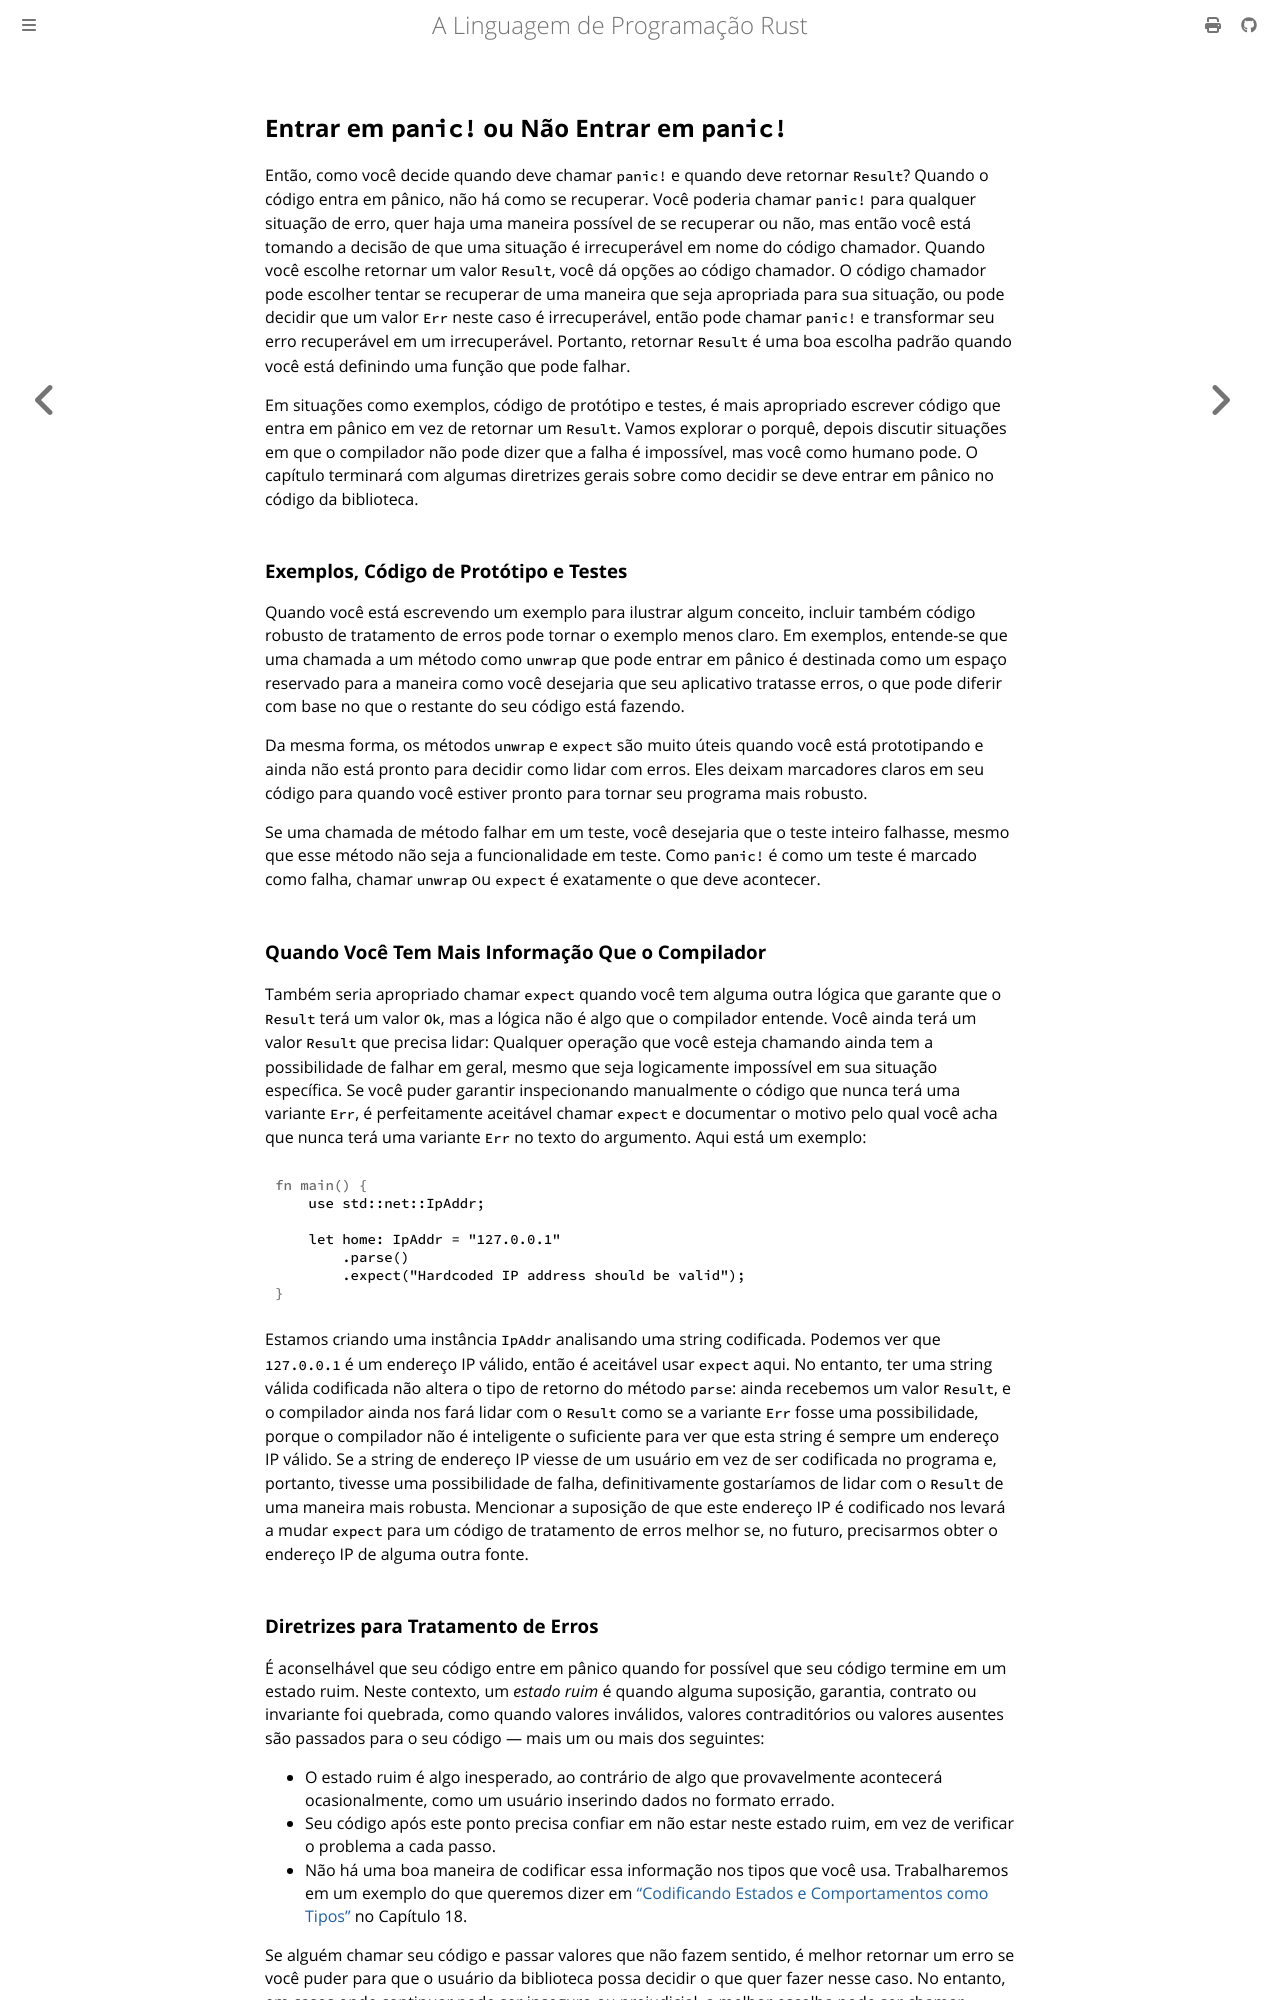

repository: lfgranja/rust-lang-book · page: ch09-03-to-panic-or-not-to-panic.html · generator: mdbook

## Entrar em `panic!` ou Não Entrar em `panic!`

Então, como você decide quando deve chamar `panic!` e quando deve retornar
`Result`? Quando o código entra em pânico, não há como se recuperar. Você
poderia chamar `panic!` para qualquer situação de erro, quer haja uma maneira
possível de se recuperar ou não, mas então você está tomando a decisão de que
uma situação é irrecuperável em nome do código chamador. Quando você escolhe
retornar um valor `Result`, você dá opções ao código chamador. O código
chamador pode escolher tentar se recuperar de uma maneira que seja apropriada
para sua situação, ou pode decidir que um valor `Err` neste caso é
irrecuperável, então pode chamar `panic!` e transformar seu erro recuperável em
um irrecuperável. Portanto, retornar `Result` é uma boa escolha padrão quando
você está definindo uma função que pode falhar.

Em situações como exemplos, código de protótipo e testes, é mais apropriado
escrever código que entra em pânico em vez de retornar um `Result`. Vamos
explorar o porquê, depois discutir situações em que o compilador não pode dizer
que a falha é impossível, mas você como humano pode. O capítulo terminará com
algumas diretrizes gerais sobre como decidir se deve entrar em pânico no código
da biblioteca.

### Exemplos, Código de Protótipo e Testes

Quando você está escrevendo um exemplo para ilustrar algum conceito, incluir
também código robusto de tratamento de erros pode tornar o exemplo menos claro.
Em exemplos, entende-se que uma chamada a um método como `unwrap` que pode
entrar em pânico é destinada como um espaço reservado para a maneira como você
desejaria que seu aplicativo tratasse erros, o que pode diferir com base no que
o restante do seu código está fazendo.

Da mesma forma, os métodos `unwrap` e `expect` são muito úteis quando você está
prototipando e ainda não está pronto para decidir como lidar com erros. Eles
deixam marcadores claros em seu código para quando você estiver pronto para
tornar seu programa mais robusto.

Se uma chamada de método falhar em um teste, você desejaria que o teste inteiro
falhasse, mesmo que esse método não seja a funcionalidade em teste. Como
`panic!` é como um teste é marcado como falha, chamar `unwrap` ou `expect` é
exatamente o que deve acontecer.

<!-- Old headings. Do not remove or links may break. -->

<a id="cases-in-which-you-have-more-information-than-the-compiler"></a>

### Quando Você Tem Mais Informação Que o Compilador

Também seria apropriado chamar `expect` quando você tem alguma outra lógica que
garante que o `Result` terá um valor `Ok`, mas a lógica não é algo que o
compilador entende. Você ainda terá um valor `Result` que precisa lidar:
Qualquer operação que você esteja chamando ainda tem a possibilidade de falhar
em geral, mesmo que seja logicamente impossível em sua situação específica. Se
você puder garantir inspecionando manualmente o código que nunca terá uma
variante `Err`, é perfeitamente aceitável chamar `expect` e documentar o motivo
pelo qual você acha que nunca terá uma variante `Err` no texto do argumento.
Aqui está um exemplo:

```rust
{{#rustdoc_include ../listings/ch09-error-handling/no-listing-08-unwrap-that-cant-fail/src/main.rs:here}}
```

Estamos criando uma instância `IpAddr` analisando uma string codificada.
Podemos ver que `127.0.0.1` é um endereço IP válido, então é aceitável usar
`expect` aqui. No entanto, ter uma string válida codificada não altera o tipo
de retorno do método `parse`: ainda recebemos um valor `Result`, e o
compilador ainda nos fará lidar com o `Result` como se a variante `Err` fosse
uma possibilidade, porque o compilador não é inteligente o suficiente para ver
que esta string é sempre um endereço IP válido. Se a string de endereço IP
viesse de um usuário em vez de ser codificada no programa e, portanto,
tivesse uma possibilidade de falha, definitivamente gostaríamos de lidar com o
`Result` de uma maneira mais robusta. Mencionar a suposição de que este
endereço IP é codificado nos levará a mudar `expect` para um código de
tratamento de erros melhor se, no futuro, precisarmos obter o endereço IP de
alguma outra fonte.
